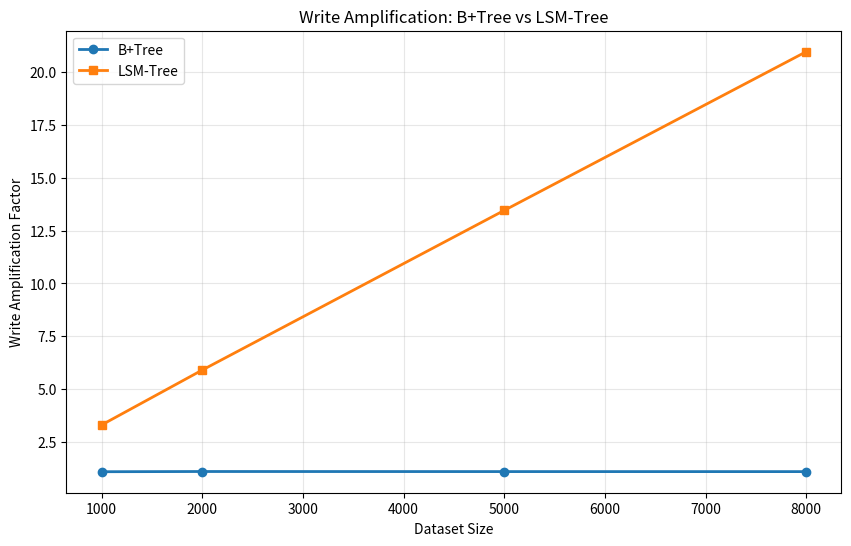
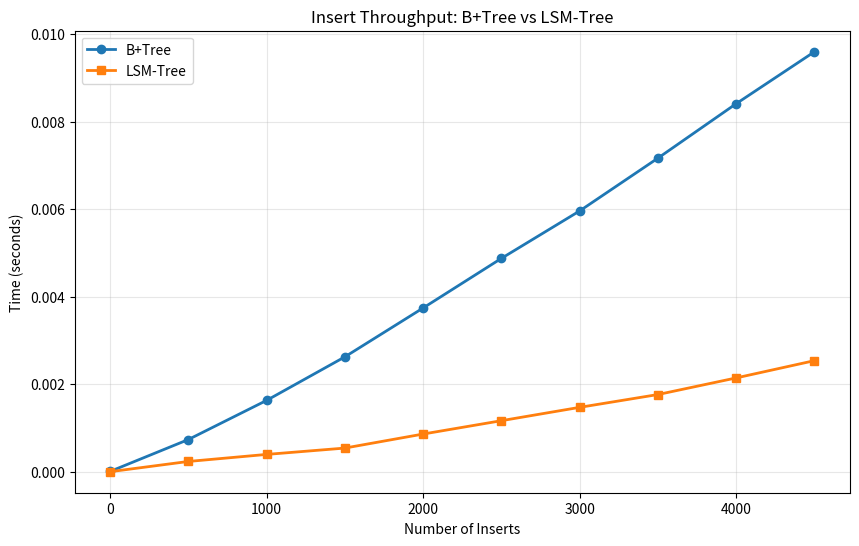
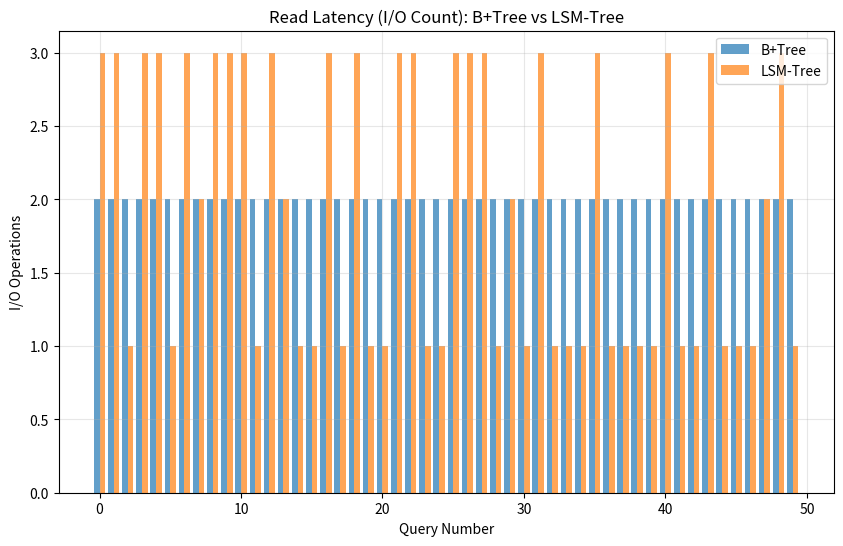

These charts were generated, in order, by the following Python code:
import time
import random
import bisect
import matplotlib.pyplot as plt
import numpy as np

class BPlusTreeNode:
    def __init__(self, is_leaf=False):
        self.is_leaf = is_leaf
        self.keys = []
        self.pointers = []
        self.next = None
        self.parent = None

class BPlusTree:
    def __init__(self, order=4):
        self.root = BPlusTreeNode(is_leaf=True)
        self.order = order
        self.num_read_ios = 0
        self.num_write_ios = 0
        
    def _reset_counters(self):
        self.num_read_ios = 0
        self.num_write_ios = 0
        
    def _read_node(self, node):
        self.num_read_ios += 1
        return node
        
    def _write_node(self, node):
        self.num_write_ios += 1
        return node
        
    def search(self, key):
        self._reset_counters()
        node = self.root
        
        while not node.is_leaf:
            self._read_node(node)
            idx = 0
            while idx < len(node.keys) and key >= node.keys[idx]:
                idx += 1
            node = node.pointers[idx]
            
        self._read_node(node)
        for i, k in enumerate(node.keys):
            if k == key:
                return node.pointers[i], self.num_read_ios
        return None, self.num_read_ios
        
    def insert(self, key, value):
        self._reset_counters()
        leaf = self._find_leaf(key)
        self._insert_into_leaf(leaf, key, value)
        return self.num_write_ios
        
    def _find_leaf(self, key):
        node = self.root
        while not node.is_leaf:
            self._read_node(node)
            idx = 0
            while idx < len(node.keys) and key >= node.keys[idx]:
                idx += 1
            node = node.pointers[idx]
        return node
        
    def _insert_into_leaf(self, leaf, key, value):
        pos = 0
        while pos < len(leaf.keys) and leaf.keys[pos] < key:
            pos += 1
            
        leaf.keys.insert(pos, key)
        leaf.pointers.insert(pos, value)
        self._write_node(leaf)
        
        if len(leaf.keys) > self.order - 1:
            self._split_leaf(leaf)
            
    def _split_leaf(self, leaf):
        mid = len(leaf.keys) // 2
        new_leaf = BPlusTreeNode(is_leaf=True)
        
        new_leaf.keys = leaf.keys[mid:]
        new_leaf.pointers = leaf.pointers[mid:]
        leaf.keys = leaf.keys[:mid]
        leaf.pointers = leaf.pointers[:mid]
        
        new_leaf.next = leaf.next
        leaf.next = new_leaf
        new_leaf.parent = leaf.parent
        
        self._write_node(new_leaf)
        self._write_node(leaf)
        
        self._insert_into_parent(leaf, new_leaf.keys[0], new_leaf)
        
    def _insert_into_parent(self, left, key, right):
        if left.parent is None:
            new_root = BPlusTreeNode()
            new_root.keys = [key]
            new_root.pointers = [left, right]
            left.parent = new_root
            right.parent = new_root
            self.root = new_root
            self._write_node(new_root)
            return
            
        parent = left.parent
        self._read_node(parent)
        
        pos = 0
        while pos < len(parent.keys) and parent.keys[pos] < key:
            pos += 1
            
        parent.keys.insert(pos, key)
        parent.pointers.insert(pos + 1, right)
        self._write_node(parent)
        
        if len(parent.keys) > self.order - 1:
            self._split_internal(parent)
            
    def _split_internal(self, node):
        mid = len(node.keys) // 2
        split_key = node.keys[mid]
        
        new_node = BPlusTreeNode()
        new_node.keys = node.keys[mid+1:]
        new_node.pointers = node.pointers[mid+1:]
        node.keys = node.keys[:mid]
        node.pointers = node.pointers[:mid+1]
        
        for pointer in new_node.pointers:
            pointer.parent = new_node
            
        new_node.parent = node.parent
        self._write_node(new_node)
        self._write_node(node)
        
        if node.parent is not None:
            self._insert_into_parent(node, split_key, new_node)
            
    def range_query(self, low, high):
        self._reset_counters()
        start_node = self._find_leaf(low)
        results = []
        current = start_node
        
        while current:
            self._read_node(current)
            for i, key in enumerate(current.keys):
                if low <= key <= high:
                    results.append((key, current.pointers[i]))
                elif key > high:
                    return results, self.num_read_ios
            current = current.next
            
        return results, self.num_read_ios

class LSMTree:
    def __init__(self, memtable_size_threshold=100):
        self.memtable = {}
        self.sstables = []
        self.memtable_size_threshold = memtable_size_threshold
        self.num_sequential_writes = 0
        self.num_random_reads = 0
        
    def _reset_counters(self):
        self.num_sequential_writes = 0
        self.num_random_reads = 0
        
    def insert(self, key, value):
        self.memtable[key] = value
        
        if len(self.memtable) >= self.memtable_size_threshold:
            self._flush_memtable()
            
    def _flush_memtable(self):
        if not self.memtable:
            return
            
        sorted_entries = sorted(self.memtable.items())
        self.sstables.append(sorted_entries)
        self.num_sequential_writes += len(sorted_entries)
        self.memtable = {}
        
        if len(self.sstables) > 3:
            self._compact()
            
    def _compact(self):
        if len(self.sstables) < 2:
            return
            
        merged = self._merge_sstables(self.sstables[0], self.sstables[1])
        self.sstables = self.sstables[2:] + [merged]
        self.num_sequential_writes += len(merged)
        
    def _merge_sstables(self, sstable1, sstable2):
        merged = []
        i, j = 0, 0
        
        while i < len(sstable1) and j < len(sstable2):
            if sstable1[i][0] < sstable2[j][0]:
                merged.append(sstable1[i])
                i += 1
            elif sstable1[i][0] > sstable2[j][0]:
                merged.append(sstable2[j])
                j += 1
            else:
                merged.append(sstable2[j])
                i += 1
                j += 1
                
        merged.extend(sstable1[i:])
        merged.extend(sstable2[j:])
        return merged
        
    def search(self, key):
        self._reset_counters()
        
        if key in self.memtable:
            return self.memtable[key], self.num_random_reads
            
        for sstable in reversed(self.sstables):
            self.num_random_reads += 1
            idx = bisect.bisect_left(sstable, (key,))
            if idx < len(sstable) and sstable[idx][0] == key:
                return sstable[idx][1], self.num_random_reads
                
        return None, self.num_random_reads
        
    def range_query(self, low, high):
        self._reset_counters()
        results = []
        
        for key, value in self.memtable.items():
            if low <= key <= high:
                results.append((key, value))
                
        for sstable in self.sstables:
            self.num_random_reads += 1
            start_idx = bisect.bisect_left(sstable, (low,))
            for i in range(start_idx, len(sstable)):
                key, value = sstable[i]
                if key <= high:
                    results.append((key, value))
                else:
                    break
                    
        results.sort(key=lambda x: x[0])
        return results, self.num_random_reads
        
    def force_flush(self):
        self._flush_memtable()

def generate_workload_sequential(size):
    return [(i, f"value_{i}") for i in range(size)]

def generate_workload_random(size):
    keys = list(range(size))
    random.shuffle(keys)
    return [(key, f"value_{key}") for key in keys]

def benchmark_write_amplification():
    print("1. Benchmarking Write Amplification...")
    
    data_sizes = [1000, 2000, 5000, 8000]
    b_tree_waf = []
    lsm_tree_waf = []
    
    for size in data_sizes:
        workload = generate_workload_random(size)
        
        # B+Tree
        b_tree = BPlusTree(order=50)
        total_writes = 0
        for key, value in workload:
            writes = b_tree.insert(key, value)
            total_writes += writes
        b_tree_waf.append(total_writes / size)
        
        # LSM-Tree
        lsm_tree = LSMTree(memtable_size_threshold=100)
        for key, value in workload:
            lsm_tree.insert(key, value)
        lsm_tree.force_flush()
        lsm_tree_waf.append(lsm_tree.num_sequential_writes / size)
    
    # Plot
    plt.figure(figsize=(10, 6))
    plt.plot(data_sizes, b_tree_waf, label='B+Tree', marker='o', linewidth=2)
    plt.plot(data_sizes, lsm_tree_waf, label='LSM-Tree', marker='s', linewidth=2)
    plt.xlabel('Dataset Size')
    plt.ylabel('Write Amplification Factor')
    plt.title('Write Amplification: B+Tree vs LSM-Tree')
    plt.legend()
    plt.grid(True, alpha=0.3)
    plt.savefig('write_amplification.png', dpi=300, bbox_inches='tight')
    plt.show()

def benchmark_insert_throughput():
    print("2. Benchmarking Insert Throughput...")
    
    data_size = 5000
    workload = generate_workload_random(data_size)
    
    # B+Tree
    b_tree = BPlusTree(order=50)
    b_tree_times = []
    b_tree_counts = []
    
    start_time = time.time()
    for i, (key, value) in enumerate(workload):
        b_tree.insert(key, value)
        if i % 500 == 0:
            b_tree_times.append(time.time() - start_time)
            b_tree_counts.append(i)
    
    # LSM-Tree
    lsm_tree = LSMTree(memtable_size_threshold=500)
    lsm_tree_times = []
    lsm_tree_counts = []
    
    start_time = time.time()
    for i, (key, value) in enumerate(workload):
        lsm_tree.insert(key, value)
        if i % 500 == 0:
            lsm_tree_times.append(time.time() - start_time)
            lsm_tree_counts.append(i)
    
    # Plot
    plt.figure(figsize=(10, 6))
    plt.plot(b_tree_counts, b_tree_times, label='B+Tree', marker='o', linewidth=2)
    plt.plot(lsm_tree_counts, lsm_tree_times, label='LSM-Tree', marker='s', linewidth=2)
    plt.xlabel('Number of Inserts')
    plt.ylabel('Time (seconds)')
    plt.title('Insert Throughput: B+Tree vs LSM-Tree')
    plt.legend()
    plt.grid(True, alpha=0.3)
    plt.savefig('insert_throughput.png', dpi=300, bbox_inches='tight')
    plt.show()

def benchmark_read_latency():
    print("3. Benchmarking Read Latency...")
    
    data_size = 3000
    workload = generate_workload_random(data_size)
    
    # Build trees
    b_tree = BPlusTree(order=50)
    lsm_tree = LSMTree(memtable_size_threshold=300)
    
    for key, value in workload:
        b_tree.insert(key, value)
        lsm_tree.insert(key, value)
    lsm_tree.force_flush()
    
    # Test reads
    test_keys = random.sample(range(data_size), 50)
    
    b_tree_reads = []
    lsm_tree_reads = []
    
    for key in test_keys:
        _, b_io = b_tree.search(key)
        _, lsm_io = lsm_tree.search(key)
        b_tree_reads.append(b_io)
        lsm_tree_reads.append(lsm_io)
    
    # Plot
    plt.figure(figsize=(10, 6))
    x_pos = np.arange(len(test_keys))
    
    plt.bar(x_pos - 0.2, b_tree_reads, width=0.4, label='B+Tree', alpha=0.7)
    plt.bar(x_pos + 0.2, lsm_tree_reads, width=0.4, label='LSM-Tree', alpha=0.7)
    plt.xlabel('Query Number')
    plt.ylabel('I/O Operations')
    plt.title('Read Latency (I/O Count): B+Tree vs LSM-Tree')
    plt.legend()
    plt.grid(True, alpha=0.3)
    plt.savefig('read_latency.png', dpi=300, bbox_inches='tight')
    plt.show()
    
    print(f"   B+Tree Average I/Os per read: {np.mean(b_tree_reads):.2f}")
    print(f"   LSM-Tree Average I/Os per read: {np.mean(lsm_tree_reads):.2f}")

def main():
    print("Database Indexing Research - Benchmark Suite")
    print("=" * 60)
    
    # Run all benchmarks
    benchmark_write_amplification()
    benchmark_insert_throughput()
    benchmark_read_latency()
    
    print("=" * 60)
    print("All benchmarks completed!")
    print("Graphs saved as: write_amplification.png, insert_throughput.png, read_latency.png")

if __name__ == "__main__":
    main()
